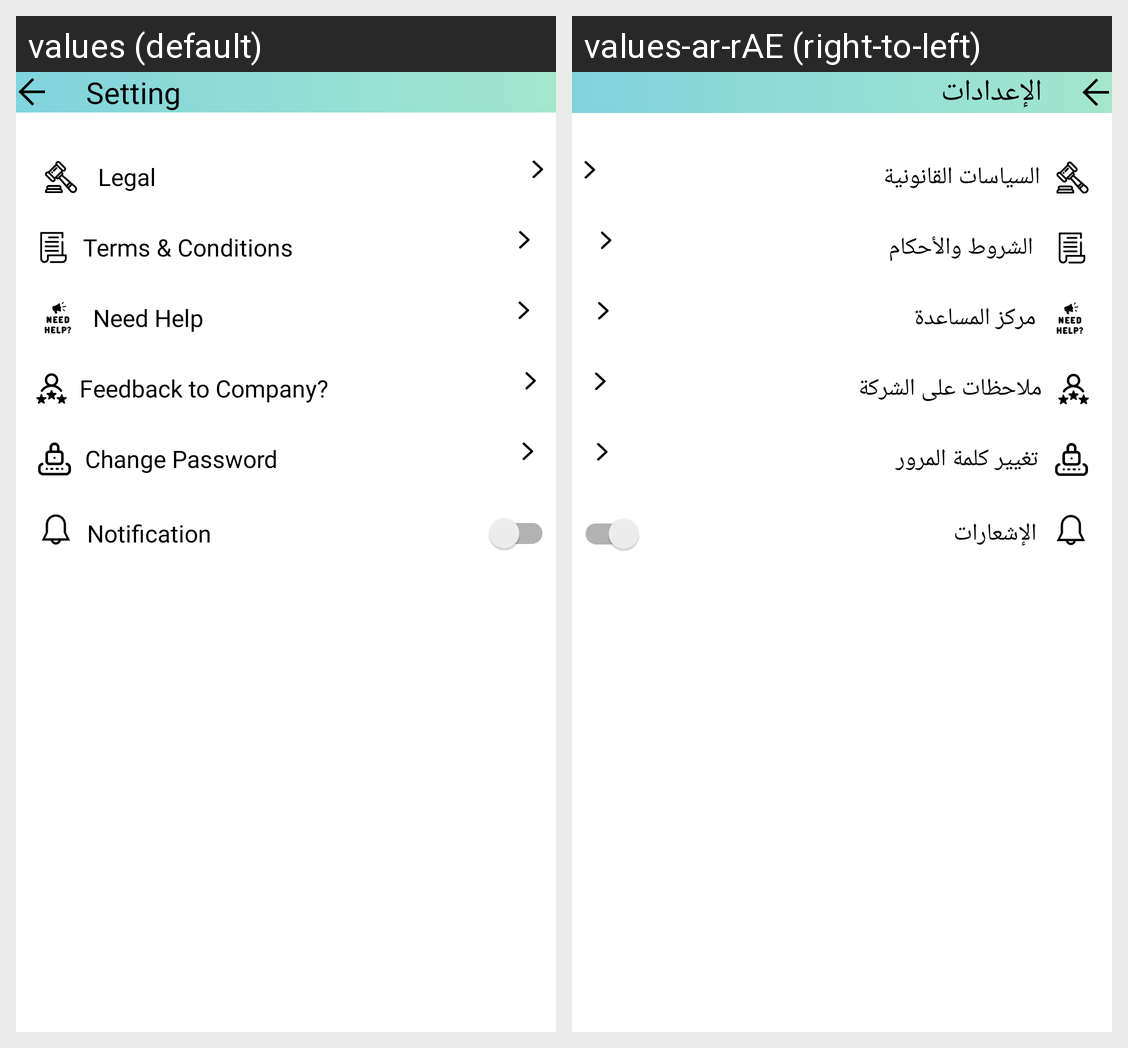

The Android screen above is rendered under two locales of the same app. Produce the string resources it draws, with the default and per-locale values.
Android screen res/layout/activity_second_setting.xml rendered under 2 locales, left to right: values (default), values-ar-rAE (right-to-left). Device: Nexus 5 (rendered at 1080×1920; each locale shown at half size, 540×960, under a caption strip naming it); theme AppTheme.
Strings drawn on this screen, with the default value and each locale's value (text and hints the layout hard-codes, and strings that could not be matched under every locale, appear in the picture but are not listed):

setting
  values: Setting
  values-ar-rAE: الإعدادات

legal
  values: Legal
  values-ar-rAE: السياسات القانونية

need_help
  values: Need Help
  values-ar-rAE: مركز المساعدة

feedback_to_company
  values: Feedback to Company?
  values-ar-rAE: ملاحظات على الشركة

change_pass
  values: Change Password
  values-ar-rAE: تغيير كلمة المرور

notification
  values: Notification
  values-ar-rAE: الإشعارات
